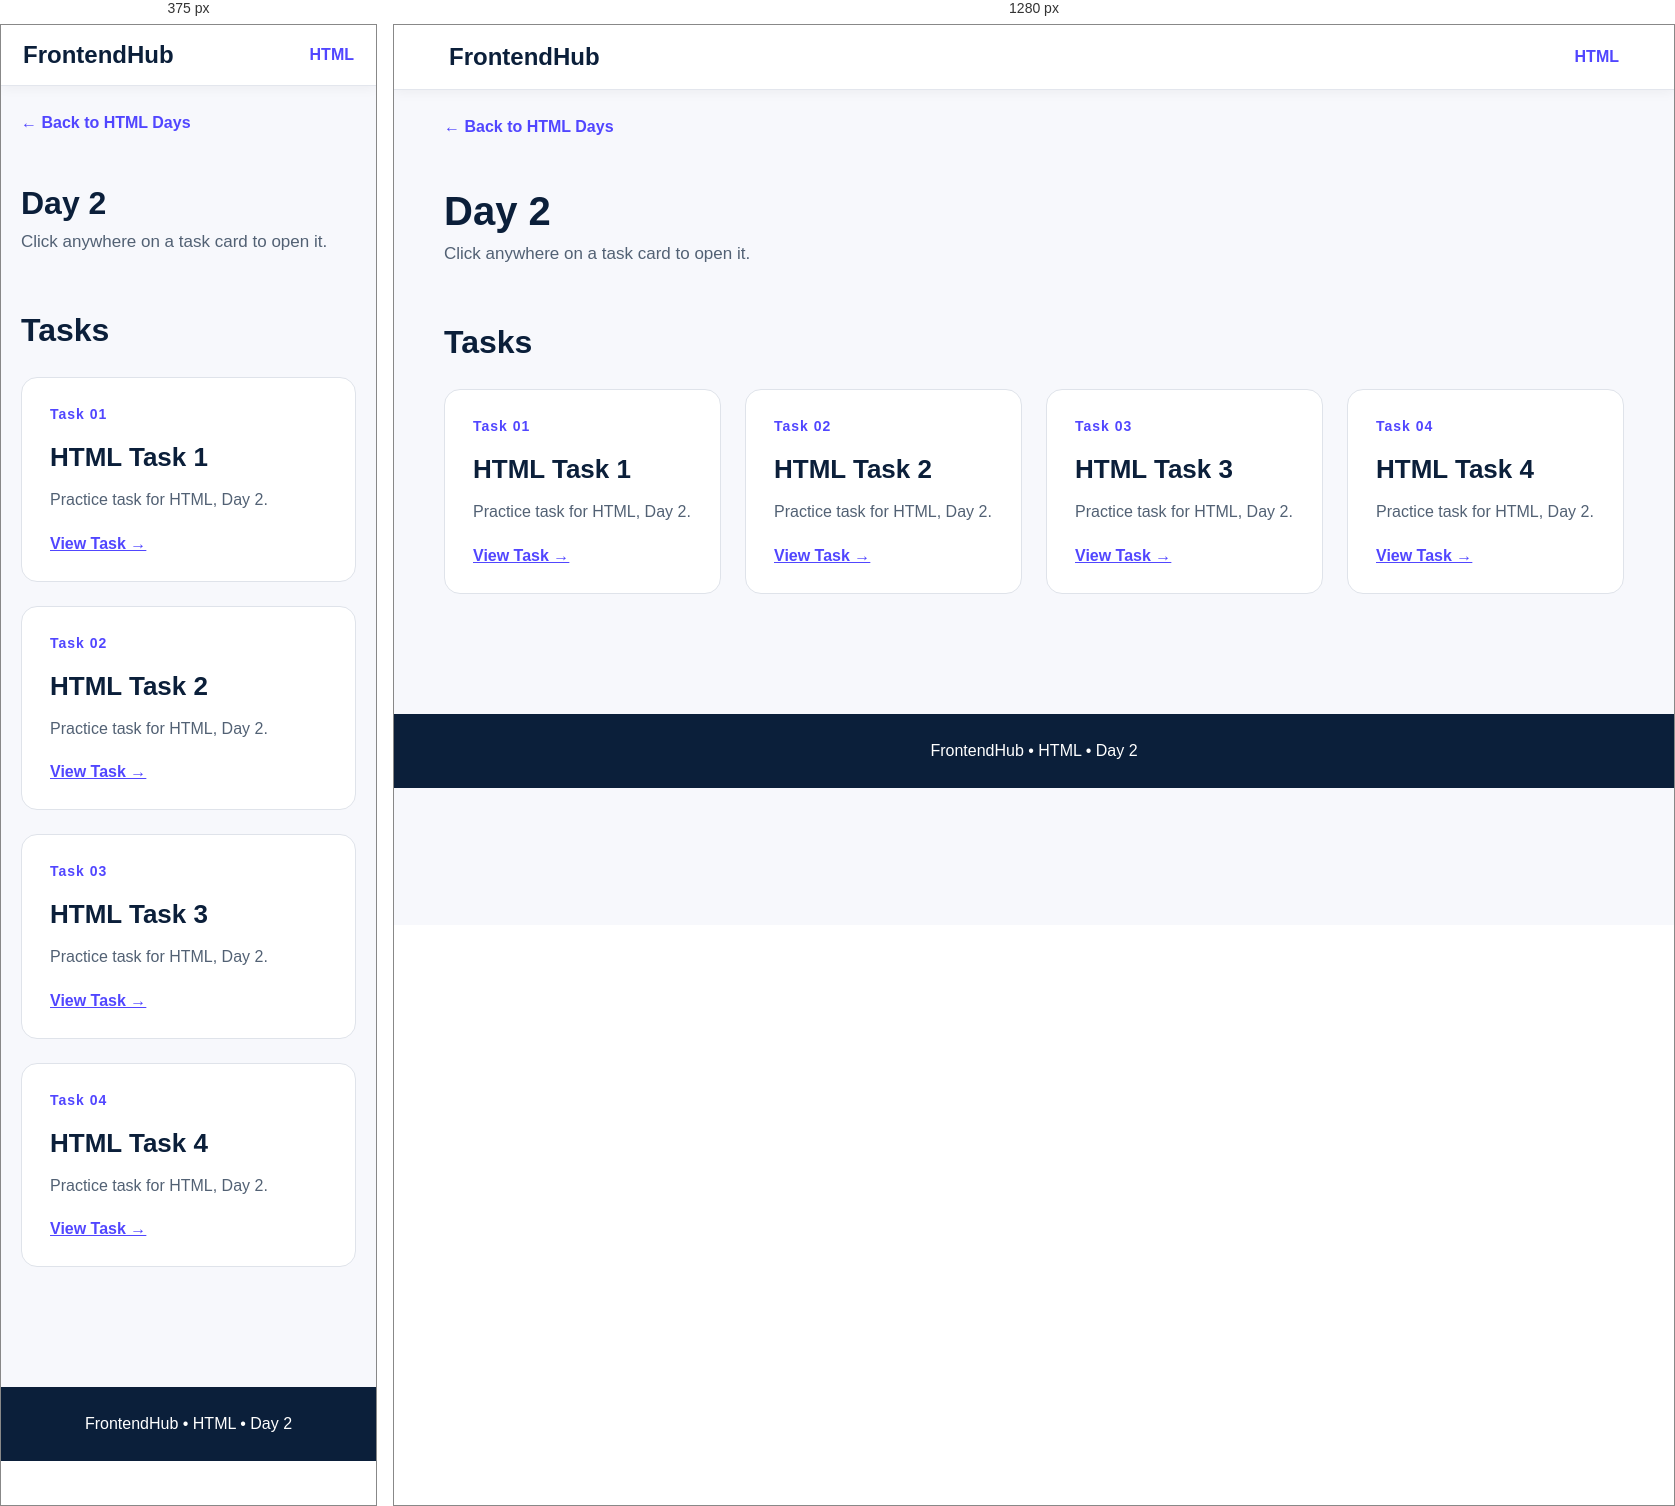
Rendered at 375 px and 1280 px, left to right.

<!-- file: index.html -->
<!DOCTYPE html>
<html lang="en">

<head>
    <meta charset="UTF-8">
    <meta name="viewport" content="width=device-width,initial-scale=1.0">
    <title>HTML - Day 2</title>
    <link rel="stylesheet" href="../../style.css">
</head>

<body>
    <nav class="navbar"><a href="../../index.html" class="logo">FrontendHub</a><a href="../index.html"
            class="nav-link">HTML</a></nav>
    <main class="container"><a href="../index.html" class="back">← Back to HTML Days</a>
        <header class="page-header">
            <h1>Day 2</h1>
            <p>Click anywhere on a task card to open it.</p>
        </header>
        <section class="section">
            <h2 class="section-title">Tasks</h2>
            <div class="grid"><a href="../../../HTML/Assingment/Day-2/tags.html" class="card"><span class="label">Task 01</span>
                    <h2>HTML Task 1</h2>
                    <p>Practice task for HTML, Day 2.</p><span class="action">View Task →</span>
                </a><a href="../../../HTML/Assingment/Day-2/Task-2.html" class="card"><span class="label">Task 02</span>
                    <h2>HTML Task 2</h2>
                    <p>Practice task for HTML, Day 2.</p><span class="action">View Task →</span>
                </a><a href="../../../HTML/Assingment/Day-2/Task-3.html" class="card"><span class="label">Task 03</span>
                    <h2>HTML Task 3</h2>
                    <p>Practice task for HTML, Day 2.</p><span class="action">View Task →</span>
                </a>
            <a href="../../../HTML/Assingment/Day-2/Task-4.html
            " class="card"><span class="label">Task 04</span>
                    <h2>HTML Task 4</h2>
                    <p>Practice task for HTML, Day 2.</p><span class="action">View Task →</span>
                </a></div>
        </section>
    </main>
    <footer class="footer">FrontendHub • HTML • Day 2</footer>
</body>

</html>

/* @media block from style.css */
@media(max-width:700px) {
    .navbar {
        padding: 16px 22px
    }

    .page-header h1 {
        font-size: 32px
    }

    .hero {
        padding: 55px 0 35px
    }
}